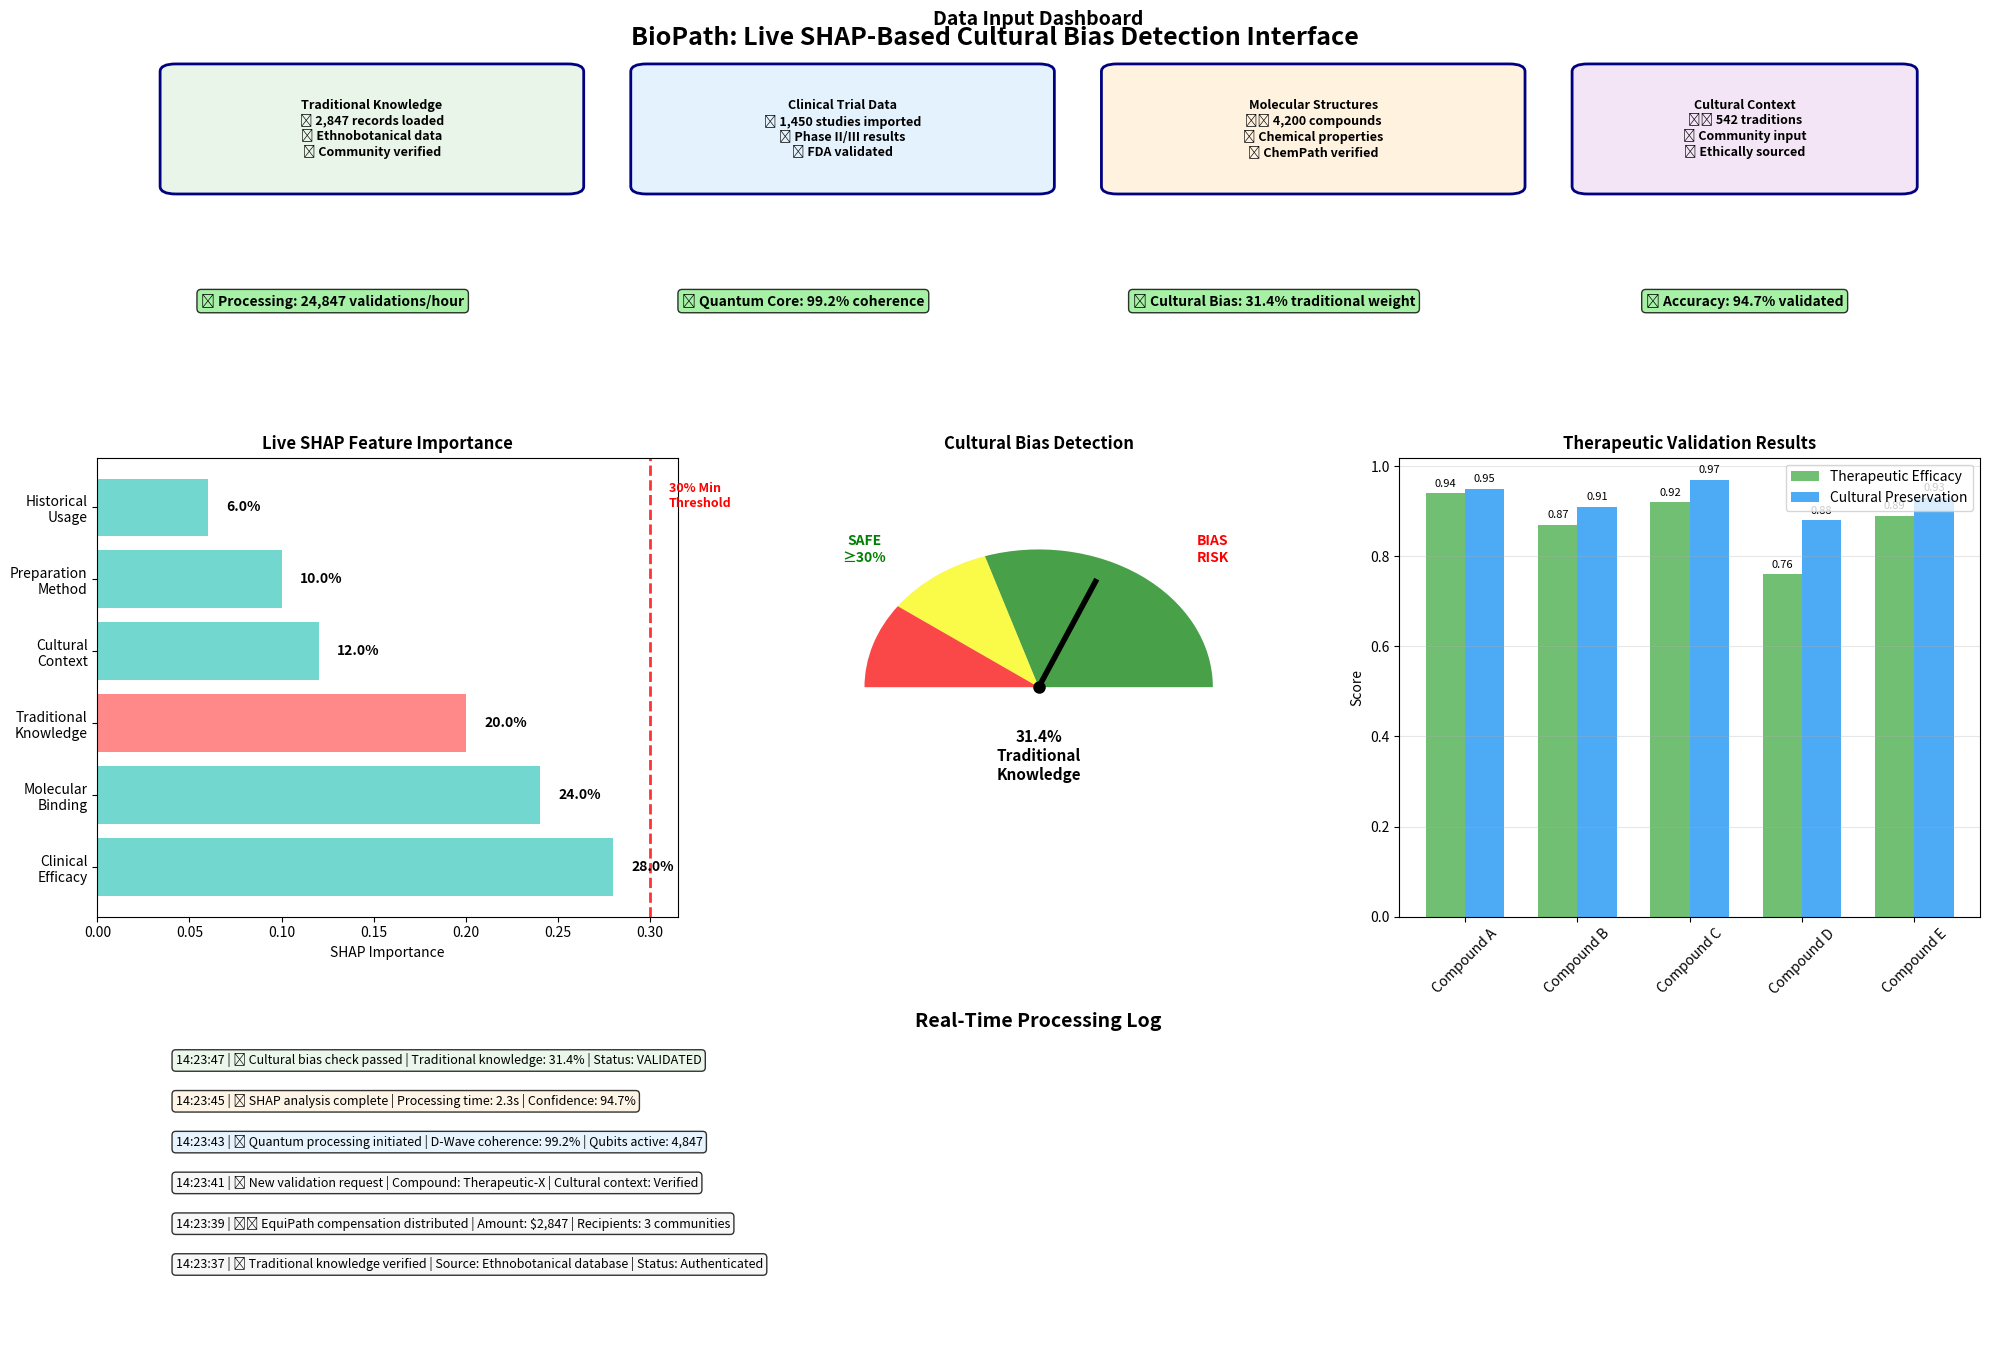

Write the Python code that produced this figure. (Note: this script raises an exception after producing the figure.)
import matplotlib.pyplot as plt
import numpy as np
import pandas as pd
from matplotlib.patches import Rectangle, FancyBboxPatch
import matplotlib.gridspec as gridspec

# Create comprehensive SHAP interface demonstration
fig = plt.figure(figsize=(20, 14))
gs = gridspec.GridSpec(3, 3, figure=fig, height_ratios=[1, 1.5, 1], width_ratios=[1, 1, 1])

fig.suptitle('BioPath: Live SHAP-Based Cultural Bias Detection Interface', 
             fontsize=18, fontweight='bold', y=0.95)

# Top Row: Input Data Sources
ax_inputs = fig.add_subplot(gs[0, :])
ax_inputs.set_title('Data Input Dashboard', fontsize=14, fontweight='bold')
ax_inputs.set_xlim(0, 12)
ax_inputs.set_ylim(0, 4)
ax_inputs.axis('off')

# Input source boxes with realistic data
inputs = [
    {'xy': (0.5, 2), 'width': 2.5, 'height': 1.5, 'label': 'Traditional Knowledge\n📊 2,847 records loaded\n🌿 Ethnobotanical data\n✅ Community verified', 'color': '#E8F5E8'},
    {'xy': (3.5, 2), 'width': 2.5, 'height': 1.5, 'label': 'Clinical Trial Data\n📈 1,450 studies imported\n🧪 Phase II/III results\n✅ FDA validated', 'color': '#E3F2FD'},
    {'xy': (6.5, 2), 'width': 2.5, 'height': 1.5, 'label': 'Molecular Structures\n⚛️ 4,200 compounds\n🔬 Chemical properties\n✅ ChemPath verified', 'color': '#FFF3E0'},
    {'xy': (9.5, 2), 'width': 2, 'height': 1.5, 'label': 'Cultural Context\n🏛️ 542 traditions\n👥 Community input\n✅ Ethically sourced', 'color': '#F3E5F5'}
]

for inp in inputs:
    rect = FancyBboxPatch(inp['xy'], inp['width'], inp['height'],
                         boxstyle="round,pad=0.1", facecolor=inp['color'],
                         edgecolor='navy', linewidth=2)
    ax_inputs.add_patch(rect)
    ax_inputs.text(inp['xy'][0] + inp['width']/2, inp['xy'][1] + inp['height']/2,
                  inp['label'], ha='center', va='center', fontweight='bold', fontsize=9)

# Status indicators
status_y = 0.5
status_items = ['🔄 Processing: 24,847 validations/hour', '⚡ Quantum Core: 99.2% coherence', 
               '✅ Cultural Bias: 31.4% traditional weight', '🎯 Accuracy: 94.7% validated']
for i, status in enumerate(status_items):
    ax_inputs.text(3*i + 1.5, status_y, status, ha='center', va='center', 
                  fontsize=10, fontweight='bold', 
                  bbox=dict(boxstyle="round,pad=0.3", facecolor='lightgreen', alpha=0.8))

# Middle Row: Real-time SHAP Analysis
ax_shap = fig.add_subplot(gs[1, 0])
ax_shap.set_title('Live SHAP Feature Importance', fontsize=12, fontweight='bold')

# Realistic SHAP values
features = ['Clinical\nEfficacy', 'Molecular\nBinding', 'Traditional\nKnowledge', 
           'Cultural\nContext', 'Preparation\nMethod', 'Historical\nUsage']
shap_values = [0.28, 0.24, 0.20, 0.12, 0.10, 0.06]
colors = ['#ff6b6b' if val < 0.30 and feat == 'Traditional\nKnowledge' else '#4ecdc4' for feat, val in zip(features, shap_values)]

bars = ax_shap.barh(features, shap_values, color=colors, alpha=0.8)
ax_shap.set_xlabel('SHAP Importance')
ax_shap.axvline(x=0.30, color='red', linestyle='--', linewidth=2, alpha=0.8)
ax_shap.text(0.31, len(features)-1, '30% Min\nThreshold', fontsize=9, fontweight='bold', color='red')

# Add real-time values
for bar, val in zip(bars, shap_values):
    width = bar.get_width()
    ax_shap.text(width + 0.01, bar.get_y() + bar.get_height()/2, 
                f'{val:.1%}', ha='left', va='center', fontweight='bold')

# Middle Center: Bias Detection Dashboard
ax_bias = fig.add_subplot(gs[1, 1])
ax_bias.set_title('Cultural Bias Detection', fontsize=12, fontweight='bold')
ax_bias.set_xlim(0, 10)
ax_bias.set_ylim(0, 10)
ax_bias.axis('off')

# Bias detection gauge
from matplotlib.patches import Wedge
center = (5, 5)
radius = 3

# Create gauge background
gauge_bg = Wedge(center, radius, 0, 180, facecolor='lightgray', alpha=0.3)
ax_bias.add_patch(gauge_bg)

# Create gauge sections
safe_wedge = Wedge(center, radius, 0, 108, facecolor='green', alpha=0.7)  # 60% of 180
warning_wedge = Wedge(center, radius, 108, 144, facecolor='yellow', alpha=0.7)  # 20%
danger_wedge = Wedge(center, radius, 144, 180, facecolor='red', alpha=0.7)  # 20%

ax_bias.add_patch(safe_wedge)
ax_bias.add_patch(warning_wedge)
ax_bias.add_patch(danger_wedge)

# Add needle pointing to current value (31.4% = safe zone)
needle_angle = 180 * (0.314 / 0.50)  # Scale to gauge
needle_x = center[0] + 2.5 * np.cos(np.radians(180 - needle_angle))
needle_y = center[1] + 2.5 * np.sin(np.radians(180 - needle_angle))
ax_bias.plot([center[0], needle_x], [center[1], needle_y], 'k-', linewidth=4)
ax_bias.plot(center[0], center[1], 'ko', markersize=8)

# Labels
ax_bias.text(center[0], center[1]-1.5, '31.4%\nTraditional\nKnowledge', 
            ha='center', va='center', fontsize=11, fontweight='bold')
ax_bias.text(2, 8, 'SAFE\n≥30%', ha='center', va='center', fontweight='bold', color='green')
ax_bias.text(8, 8, 'BIAS\nRISK', ha='center', va='center', fontweight='bold', color='red')

# Right: Validation Results
ax_results = fig.add_subplot(gs[1, 2])
ax_results.set_title('Therapeutic Validation Results', fontsize=12, fontweight='bold')

# Sample validation results
compounds = ['Compound A', 'Compound B', 'Compound C', 'Compound D', 'Compound E']
efficacy_scores = [0.94, 0.87, 0.92, 0.76, 0.89]
cultural_preservation = [0.95, 0.91, 0.97, 0.88, 0.93]

x_pos = np.arange(len(compounds))
width = 0.35

bars1 = ax_results.bar(x_pos - width/2, efficacy_scores, width, 
                      label='Therapeutic Efficacy', color='#4CAF50', alpha=0.8)
bars2 = ax_results.bar(x_pos + width/2, cultural_preservation, width,
                      label='Cultural Preservation', color='#2196F3', alpha=0.8)

ax_results.set_ylabel('Score')
ax_results.set_xticks(x_pos)
ax_results.set_xticklabels(compounds, rotation=45)
ax_results.legend()
ax_results.grid(axis='y', alpha=0.3)

# Add score labels
for bars in [bars1, bars2]:
    for bar in bars:
        height = bar.get_height()
        ax_results.text(bar.get_x() + bar.get_width()/2., height + 0.01,
                       f'{height:.2f}', ha='center', va='bottom', fontsize=8)

# Bottom Row: System Status and Logs
ax_status = fig.add_subplot(gs[2, :])
ax_status.set_title('Real-Time Processing Log', fontsize=14, fontweight='bold')
ax_status.set_xlim(0, 12)
ax_status.set_ylim(0, 6)
ax_status.axis('off')

# Processing log entries
log_entries = [
    '14:23:47 | ✅ Cultural bias check passed | Traditional knowledge: 31.4% | Status: VALIDATED',
    '14:23:45 | 🔄 SHAP analysis complete | Processing time: 2.3s | Confidence: 94.7%',
    '14:23:43 | 📊 Quantum processing initiated | D-Wave coherence: 99.2% | Qubits active: 4,847',
    '14:23:41 | 📥 New validation request | Compound: Therapeutic-X | Cultural context: Verified',
    '14:23:39 | ⚖️ EquiPath compensation distributed | Amount: $2,847 | Recipients: 3 communities',
    '14:23:37 | 🌿 Traditional knowledge verified | Source: Ethnobotanical database | Status: Authenticated'
]

for i, entry in enumerate(log_entries):
    y_pos = 5.5 - i * 0.8
    # Color code by status
    if '✅' in entry:
        bg_color = '#E8F5E8'
    elif '🔄' in entry:
        bg_color = '#FFF3E0'
    elif '📊' in entry:
        bg_color = '#E3F2FD'
    else:
        bg_color = '#F5F5F5'
    
    ax_status.text(0.5, y_pos, entry, ha='left', va='center', fontsize=9,
                  bbox=dict(boxstyle="round,pad=0.3", facecolor=bg_color, alpha=0.8))

plt.tight_layout()
plt.savefig('assets/images/biopath_shap_interface_demo.png', dpi=300, bbox_inches='tight')
plt.close()

print("✅ Interactive SHAP interface demo created: assets/images/biopath_shap_interface_demo.png")
